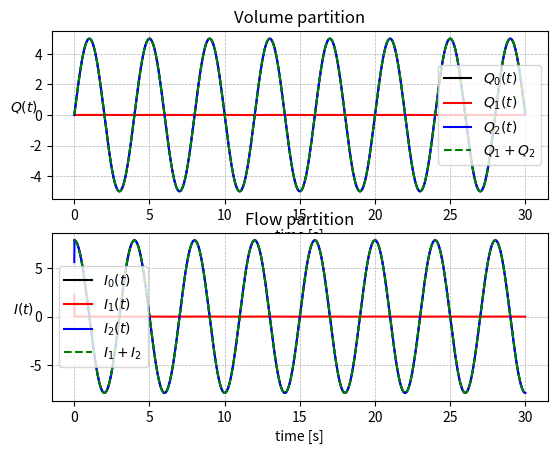

Source code (Python):
from math import sqrt, pi
# from BronchoClass import EasyBroncho
from scipy.integrate import odeint
from scipy import signal
import numpy as np
import matplotlib.pyplot as plt

class EasyLung(object):

    def __init__(self, R, C):
        (self.R1, self.R2) = R
        (self.C1, self.C2) = C
    
    def setModelParams(self, t, inputSignal, initConds):
        self.t = t
        self.inputSignal = inputSignal
        self.derivInputSignal = np.gradient(self.inputSignal, self.t)
        self.initConds = initConds # Initial conditions of the charges

    def model(self, z, t, s, ds):
        Req = self.R1 + self.R2
        Ceq = 1/self.C1 + 1/self.C2
        ds1dt = -Ceq/Req*z[0] + (self.R2/Req)*ds + s/(Req*self.C2)
        ds2dt = -Ceq/Req*z[1] + (self.R1/Req)*ds + s/(Req*self.C1)
        dsdt = [ds1dt, ds2dt]
        return dsdt

    def SolveModel(self, model):
        z0 = self.initConds
        sol1 = np.zeros_like(self.t)
        sol2 = np.zeros_like(self.t)
        sol1[0] = z0[0]
        sol2[0] = z0[1]
        for i in range(1, len(self.t)):
            # time span necessary for derivative inside odeint
            tspan = [self.t[i-1], self.t[i]]
            sol = odeint(model, z0, tspan, args=(self.inputSignal[i], self.derivInputSignal[i]))
            sol1[i] = sol[1][0]
            sol2[i] = sol[1][1]
            z0 = sol[1]
        return (sol1, sol2)

if __name__ == "__main__":

    R = (5e-5, 2e-5)
    C = (1e-5, 1000e-5)
    lung = EasyLung(R, C)
    f = 0.25 # 15 respiri al minuto --> 1 respiro ogni 4 secondi --> 0.25 Hz
    t = np.arange(0, 30, 0.01) # start, stop, step: be sure step is ok with frequency
    
    ########## Volume partitions ##########
    Qg = 5*np.sin(2*pi*f*t)
    lung.setModelParams(t, Qg, initConds=(0, 0))
    Q = lung.SolveModel(lung.model)
    plt.subplot(211)
    plt.plot(t, Qg, 'k', label=r'$Q_0(t)$')
    plt.plot(t,Q[0],'r-',label=r'$Q_1(t)$')
    plt.plot(t,Q[1],'b-',label=r'$Q_2(t)$')
    plt.plot(t,Q[0] + Q[1],'g--',label=r'$Q_1 + Q_2$')
    plt.ylabel(r"$Q(t)$", rotation=0)
    plt.xlabel('time [s]')
    plt.legend(loc='best')
    plt.grid(linestyle='dashed', linewidth=0.5)
    plt.title(r"Volume partition")
    
    ########## Flow partitions ###########
    Ig = 10*pi*f*np.cos(2*pi*f*t)
    derivInput = np.gradient(Ig, t)
    initConds = tuple(Ig[0] * np.array((R[1]/(R[0] + R[1]), R[0]/(R[0] + R[1]))))
    lung.setModelParams(t, Ig, initConds)
    I = lung.SolveModel(lung.model)

    plt.subplot(212)
    plt.plot(t, Ig, 'k', label=r'$I_0(t)$')
    plt.plot(t,I[0],'r-',label=r'$I_1(t)$')
    plt.plot(t,I[1],'b-',label=r'$I_2(t)$')
    plt.plot(t,I[0] + I[1],'g--',label=r'$I_1 + I_2$')
    plt.ylabel(r"$I(t)$", rotation=0)
    plt.xlabel('time [s]')
    plt.legend(loc='best')
    plt.grid(linestyle='dashed', linewidth=0.5)
    plt.title(r"Flow partition")
    plt.show()
